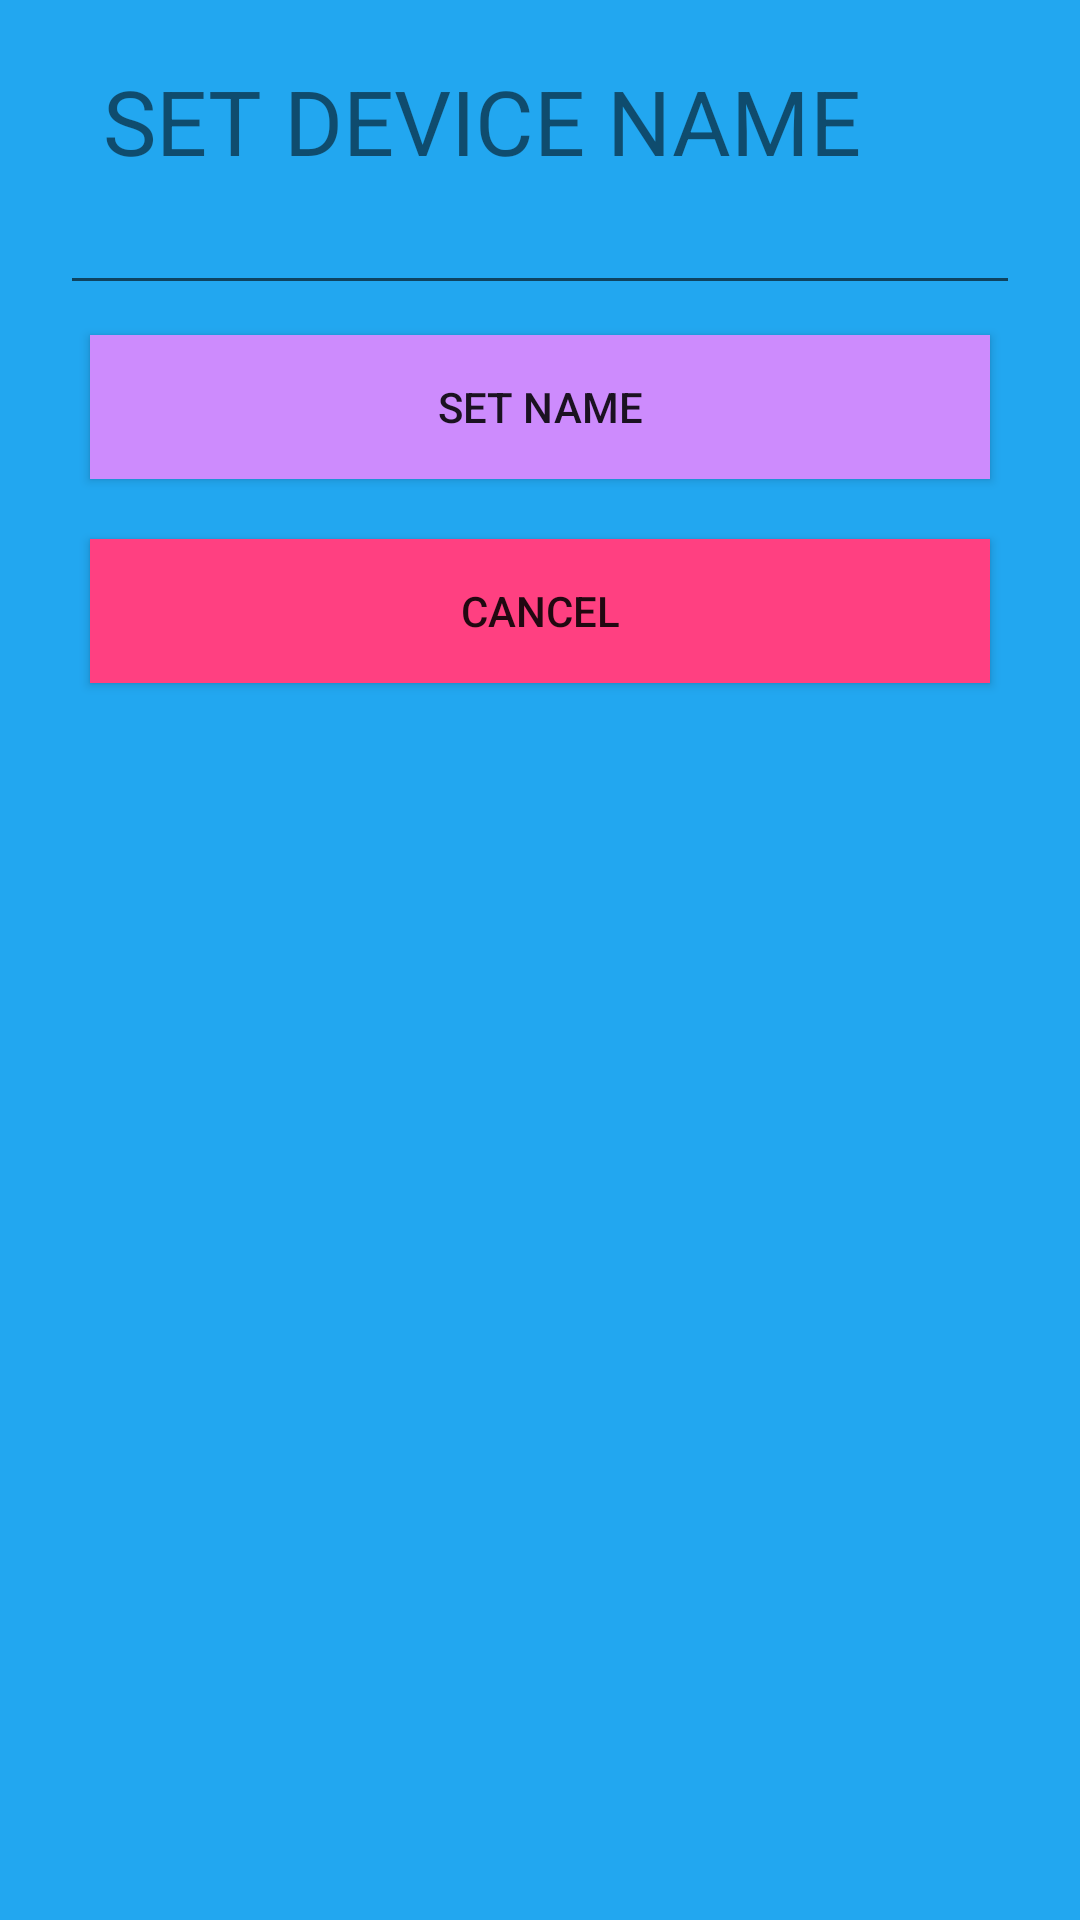

Android layout source for this screen:
<!-- AndroidManifest.xml: application theme AppTheme -->
<!-- res/layout/set_device_name_layout.xml -->
<?xml version="1.0" encoding="utf-8"?>
<LinearLayout
    xmlns:android="http://schemas.android.com/apk/res/android"
    android:padding="20dp"
    android:background="@color/blue_background"
    android:layout_width="match_parent"
    android:orientation="vertical"
    android:layout_height="match_parent">

    <TextView
        android:textSize="30sp"
        android:layout_width="wrap_content"
        android:layout_height="wrap_content"
        android:hint="ENTER DEVICE NAME"
        android:text="SET DEVICE NAME"
        android:layout_gravity="center_horizontal" />

    <EditText
        android:id="@+id/set_device_name"
        android:layout_width="match_parent"
        android:layout_height="wrap_content"
        android:layout_gravity="center_horizontal" />

    <Button
        style="@style/buttons"
        android:text="SET NAME"
        android:onClick="setDeviceName"
        android:layout_gravity="center_horizontal" />

    
    <Button
        style="@style/cancel_buttons"
        android:text="CANCEL"
        android:onClick="cancel"
        android:layout_gravity="center_horizontal" />



</LinearLayout>
<!-- resources referenced by this layout -->
<resources>
  <color name="blue_background">#22A7F0</color>
  <style name="buttons">
          <item name="android:layout_width">match_parent</item>
          <item name="android:layout_height">wrap_content</item>
          <item name="android:layout_margin">10dp</item>
          <item name="android:background">@color/lipa_purple</item>
          <item name="android:layout_gravity">center_horizontal</item>
      </style>
  <style name="cancel_buttons">
          <item name="android:layout_width">match_parent</item>
          <item name="android:layout_height">wrap_content</item>
          <item name="android:layout_margin">10dp</item>
          <item name="android:background">@color/colorAccent</item>
          <item name="android:layout_gravity">center_horizontal</item>
      </style>
  <style name="AppTheme" parent="AppBaseTheme">
          
      </style>
  <color name="lipa_purple">#CD8BFD</color>
  <color name="colorAccent">#FF4081</color>
  <style name="AppBaseTheme" parent="Theme.AppCompat.Light">
          
      </style>
</resources>
